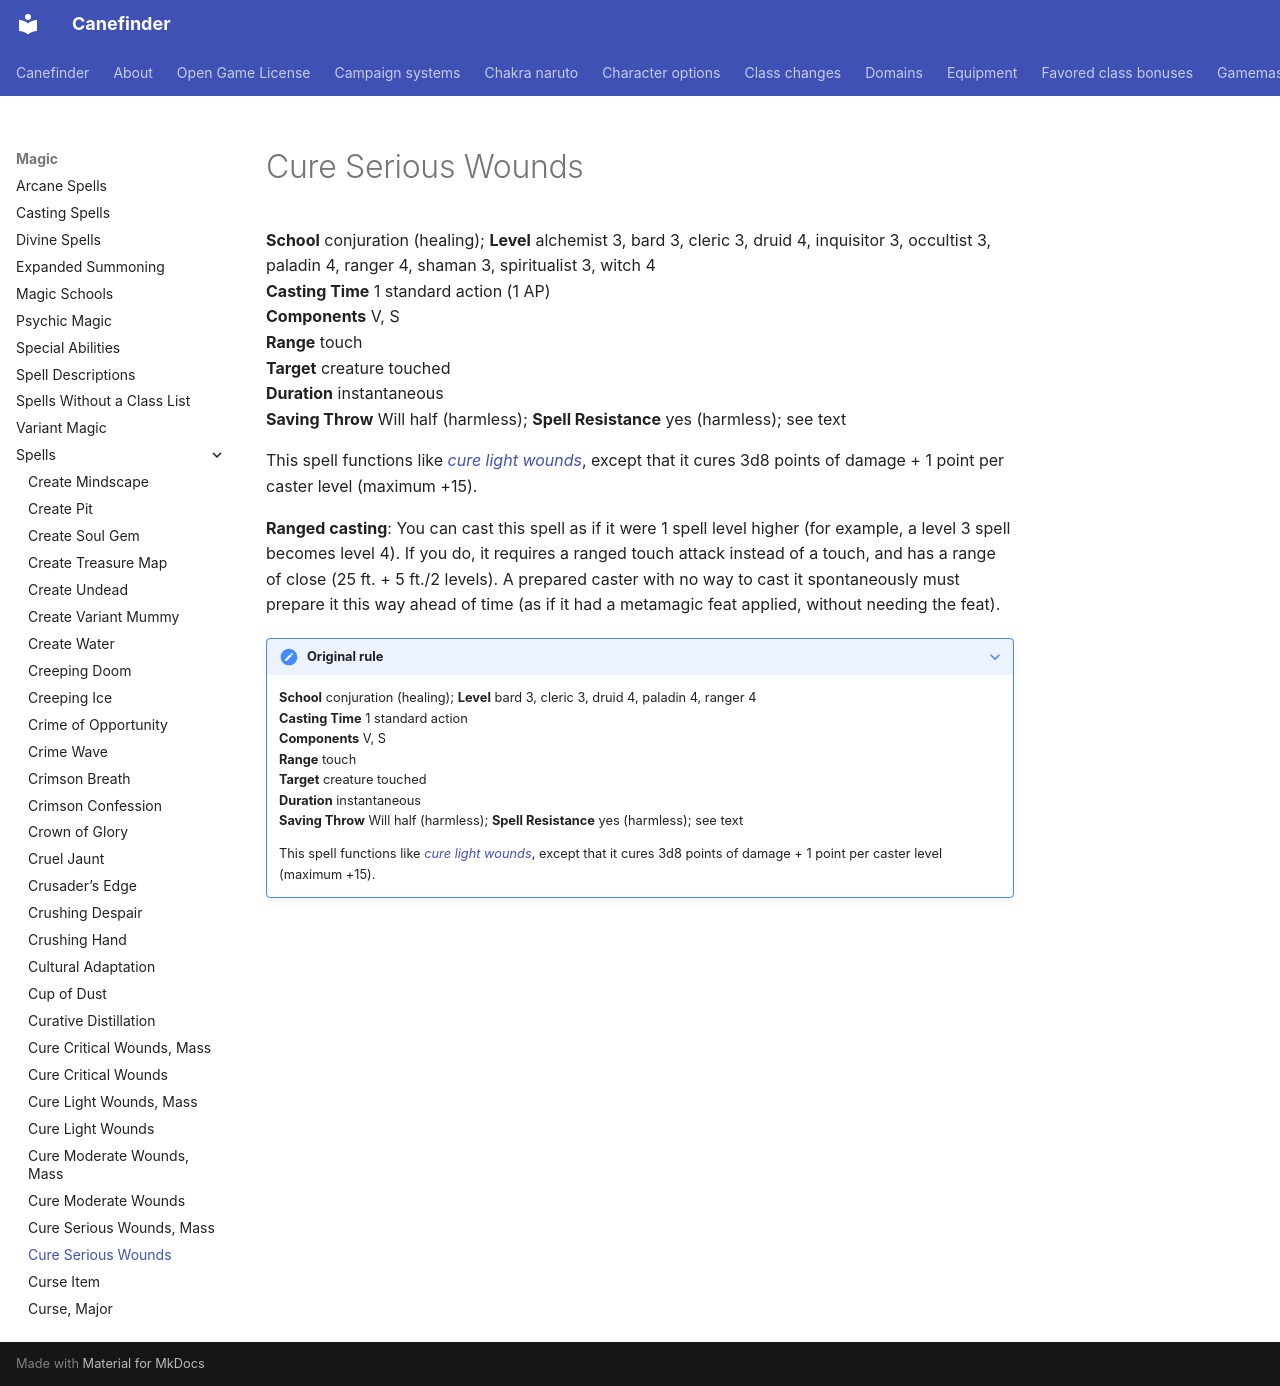

repository: canefinderhouserules/Canefinderhouserules · page: magic/spells/cure-serious-wounds/index.html · generator: mkdocs

# Cure Serious Wounds

**School** conjuration (healing); **Level** alchemist 3, bard 3, cleric 3, druid 4, inquisitor 3, occultist 3, paladin 4, ranger 4, shaman 3, spiritualist 3, witch 4  
**Casting Time** 1 standard action (1 AP)  
**Components** V, S  
**Range** touch  
**Target** creature touched  
**Duration** instantaneous  
**Saving Throw** Will half (harmless); **Spell Resistance** yes (harmless); see text

This spell functions like [*cure light wounds*](cure-light-wounds.md), except that it cures 3d8 points of damage + 1 point per caster level (maximum +15).

**Ranged casting**: You can cast this spell as if it were 1 spell level higher (for example, a level 3 spell becomes level 4). If you do, it requires a ranged touch attack instead of a touch, and has a range of close (25 ft. + 5 ft./2 levels). A prepared caster with no way to cast it spontaneously must prepare it this way ahead of time (as if it had a metamagic feat applied, without needing the feat).

??? note "Original rule"

    **School** conjuration (healing); **Level** bard 3, cleric 3, druid 4, paladin 4, ranger 4  
    **Casting Time** 1 standard action  
    **Components** V, S  
    **Range** touch  
    **Target** creature touched  
    **Duration** instantaneous  
    **Saving Throw** Will half (harmless); **Spell Resistance** yes (harmless); see text

    This spell functions like [*cure light wounds*](cure-light-wounds.md), except that it cures 3d8 points of damage + 1 point per caster level (maximum +15).
